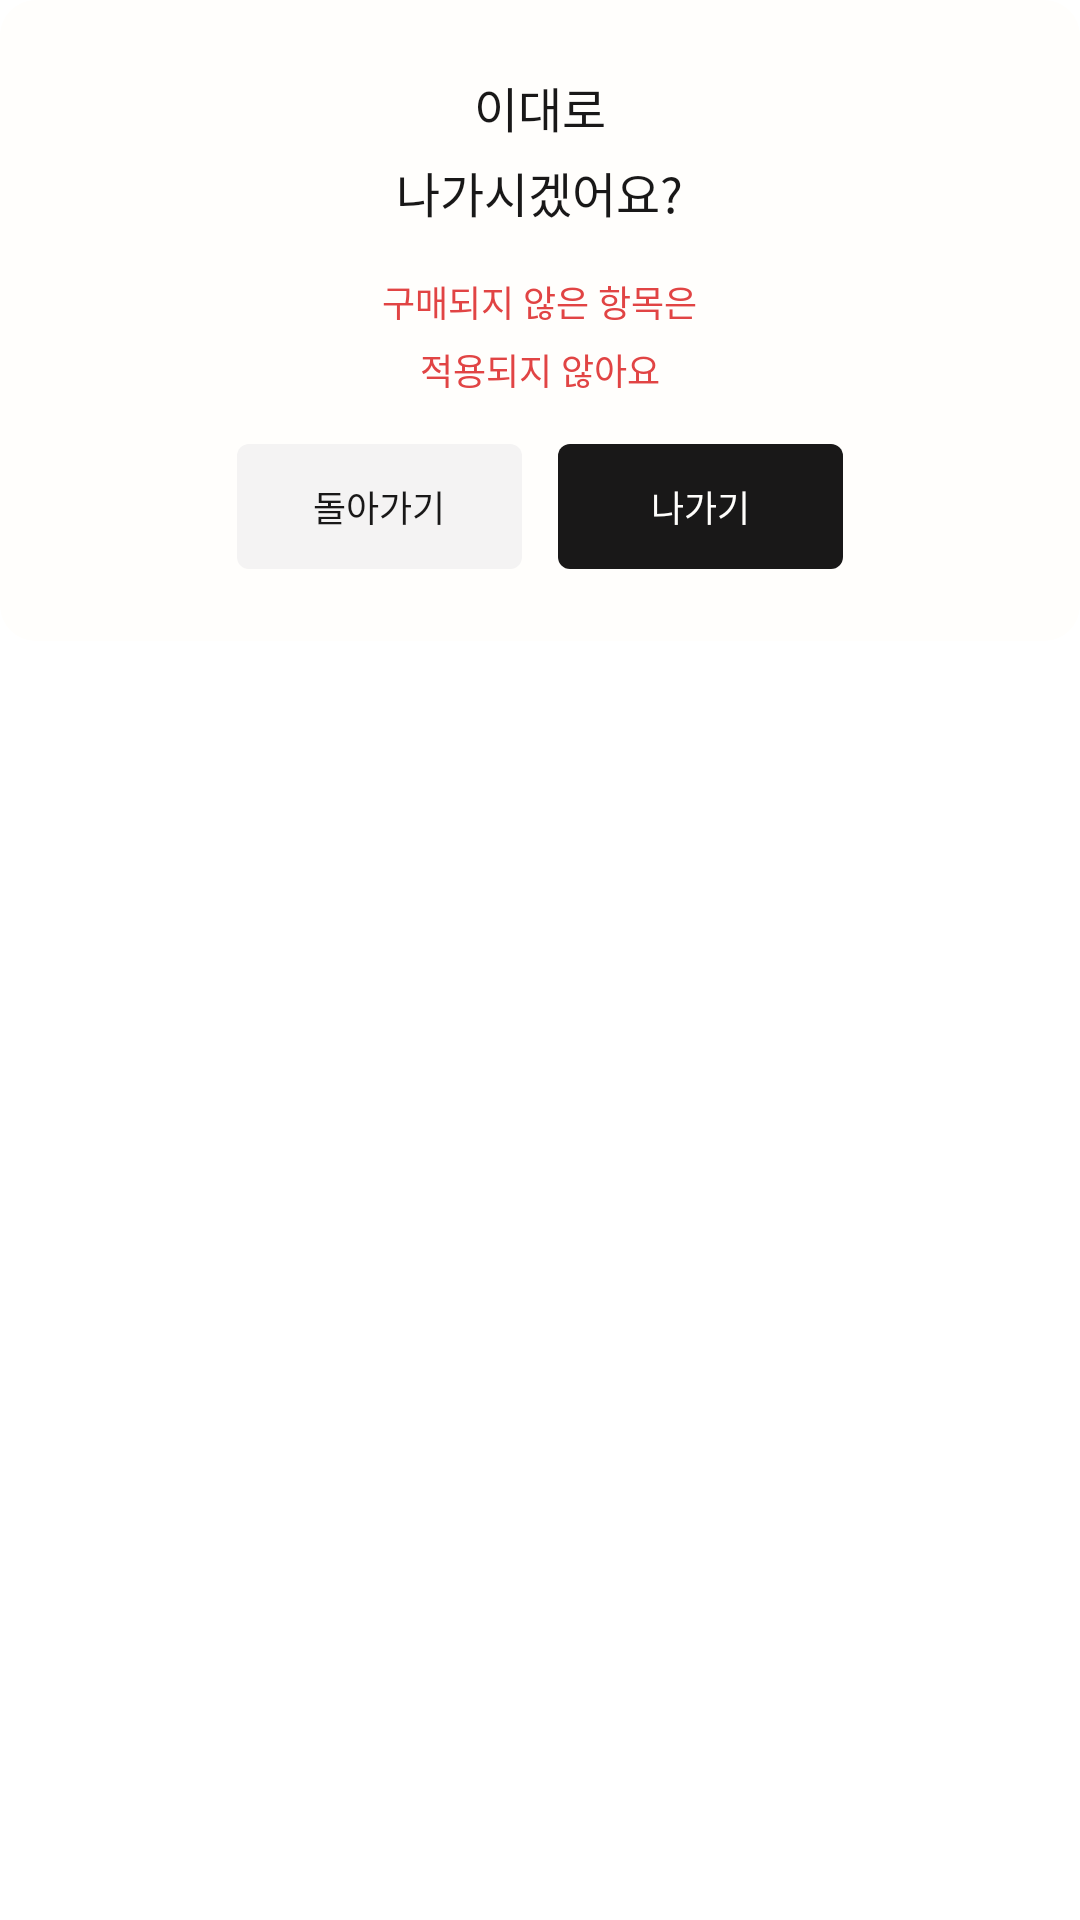

Reconstruct the res/layout file that produces this screen, plus the resources it refers to.
<!-- AndroidManifest.xml: application theme Theme.Egobook_frontent -->
<!-- res/layout/dialog_leaving_store.xml -->
<?xml version="1.0" encoding="utf-8"?>
<FrameLayout xmlns:android="http://schemas.android.com/apk/res/android"
    xmlns:tools="http://schemas.android.com/tools"
    android:layout_width="match_parent"
    android:layout_height="wrap_content"
    android:background="@color/transparent"
    android:gravity="center">

    <LinearLayout xmlns:android="http://schemas.android.com/apk/res/android"
        android:layout_width="match_parent"
        android:layout_height="wrap_content"
        android:background="@drawable/dialog_background"
        android:gravity="center"
        android:minWidth="233dp"
        android:minHeight="180dp"
        android:paddingStart="16dp"
        android:paddingEnd="16dp"
        android:orientation="vertical" >
        <TextView
            android:layout_marginTop="24dp"
            android:layout_width="wrap_content"
            android:layout_height="wrap_content"
            android:text="이대로"
            android:textSize="16dp"
            android:textColor="@color/neutral"
            android:fontFamily="@font/arita_semibold" />

        <TextView
            android:layout_marginTop="5dp"
            android:layout_width="wrap_content"
            android:layout_height="wrap_content"
            android:text="나가시겠어요?"
            android:textSize="16dp"
            android:textColor="@color/neutral"
            android:fontFamily="@font/arita_semibold" />

        <TextView
            android:layout_marginTop="16dp"
            android:layout_width="wrap_content"
            android:layout_height="wrap_content"
            android:text="구매되지 않은 항목은"
            android:textSize="12dp"
            android:textColor="@color/critical"
            android:fontFamily="@font/arita_medium" />

        <TextView
            android:layout_marginTop="5dp"
            android:layout_width="wrap_content"
            android:layout_height="wrap_content"
            android:text="적용되지 않아요"
            android:textSize="12dp"
            android:textColor="@color/critical"
            android:fontFamily="@font/arita_medium" />

        <LinearLayout
            android:layout_marginTop="16dp"
            android:layout_marginBottom="24dp"
            android:layout_width="wrap_content"
            android:layout_height="wrap_content"
            android:orientation="horizontal">

            <TextView
                android:id="@+id/btn_remain"
                android:layout_width="95dp"
                android:layout_height="wrap_content"
                android:background="@drawable/neutral_weak_radius_border_dialog_button"
                android:textColor="@color/neutral"
                android:paddingHorizontal="24dp"
                android:paddingVertical="12dp"
                android:fontFamily="@font/arita_semibold"
                android:layout_marginEnd="12dp"
                android:textSize="12dp"
                android:textAlignment="center"
                android:text="돌아가기" />

            <TextView
                android:id="@+id/btn_leave"
                android:layout_width="95dp"
                android:layout_height="wrap_content"
                android:background="@drawable/neutral_radius_border_dialog_button"
                android:textColor="@color/neutral_contrast"
                android:paddingHorizontal="24dp"
                android:paddingVertical="12dp"
                android:fontFamily="@font/arita_semibold"
                android:textSize="12dp"
                android:textAlignment="center"
                android:text="나가기" />

        </LinearLayout>

    </LinearLayout>

</FrameLayout>
<!-- resources referenced by this layout -->
<resources>
  <color name="critical">#E14444</color>
  <color name="neutral">#191818</color>
  <color name="neutral_contrast">#FFFEFC</color>
  <color name="transparent">#00000000</color>
  <!-- drawable dialog_background (drawable) -->
  <?xml version="1.0" encoding="utf-8"?>
  <shape xmlns:android="http://schemas.android.com/apk/res/android">
      <solid android:color="@color/layer_white" />
      <corners android:topLeftRadius="12dp"
          android:topRightRadius="12dp"
          android:bottomLeftRadius="12dp"
          android:bottomRightRadius="12dp" />
  </shape>
  <!-- drawable neutral_radius_border_dialog_button (drawable) -->
  <?xml version="1.0" encoding="utf-8"?>
  <shape xmlns:android="http://schemas.android.com/apk/res/android">
      <solid android:color="@color/neutral" />
      <corners android:radius="4dp" />
  </shape>
  <!-- drawable neutral_weak_radius_border_dialog_button (drawable) -->
  <?xml version="1.0" encoding="utf-8"?>
  <shape xmlns:android="http://schemas.android.com/apk/res/android">
      <solid android:color="@color/neutral_weak" />
      <corners android:radius="4dp" />
  </shape>
  <color name="layer_white">#FFFEFC</color>
  <color name="neutral_weak">#F4F3F3</color>
</resources>
